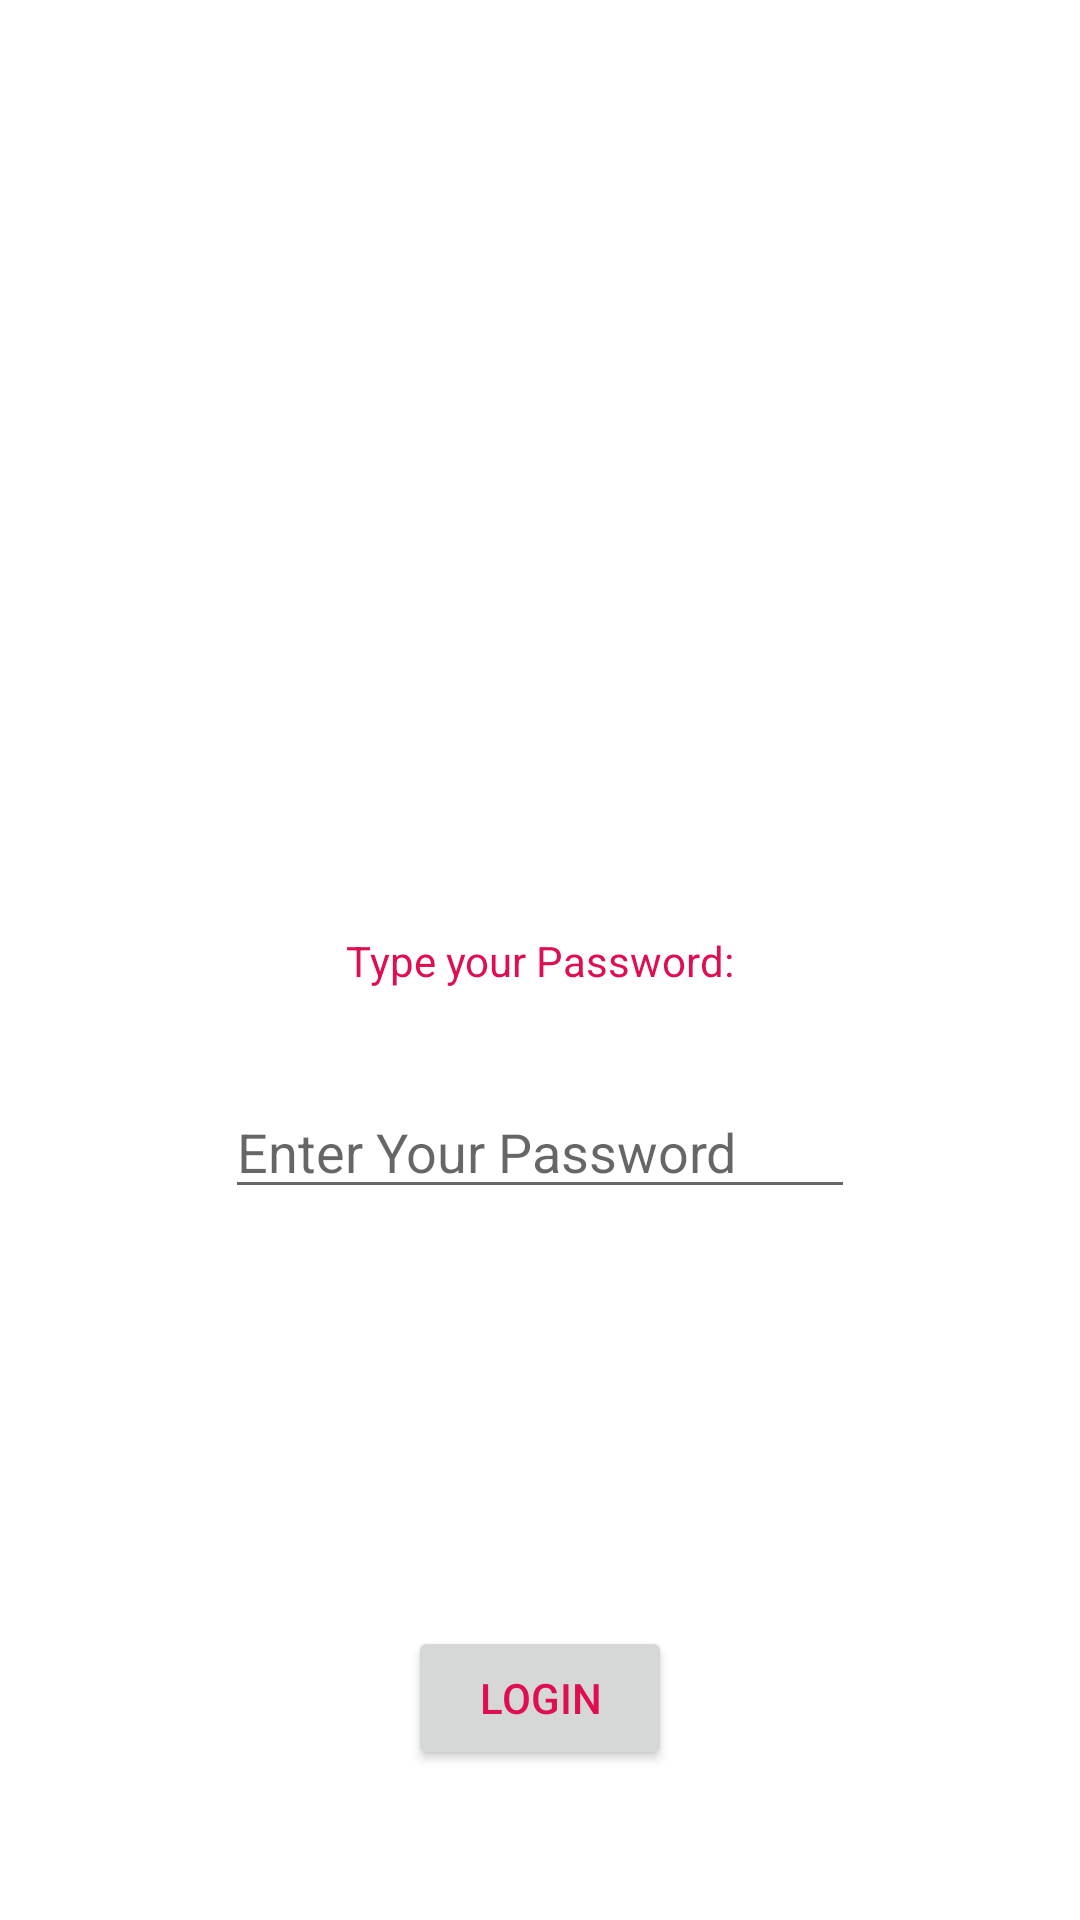

Produce the Android XML layout that renders to this screen, including the resource entries it uses.
<!-- AndroidManifest.xml: application theme Theme.SufyansAndroidLabs -->
<!-- res/layout/activity_main.xml -->
<?xml version="1.0" encoding="utf-8"?>
<androidx.constraintlayout.widget.ConstraintLayout xmlns:android="http://schemas.android.com/apk/res/android"
    xmlns:app="http://schemas.android.com/apk/res-auto"
    xmlns:tools="http://schemas.android.com/tools"
    android:layout_width="match_parent"
    android:layout_height="match_parent"
    tools:context=".MainActivity">

    <TextView
        android:id="@+id/textView"
        android:layout_width="wrap_content"
        android:layout_height="wrap_content"
        android:text="Type your Password:"
        app:layout_constraintBottom_toBottomOf="parent"
        app:layout_constraintEnd_toEndOf="parent"
        app:layout_constraintStart_toStartOf="parent"
        app:layout_constraintTop_toTopOf="parent" />

    <Button
        android:id="@+id/button"
        android:layout_width="wrap_content"
        android:layout_height="wrap_content"
        android:layout_marginBottom="50dp"
        android:text="LOGIN"
        app:layout_constraintBottom_toBottomOf="parent"
        app:layout_constraintEnd_toEndOf="parent"
        app:layout_constraintHorizontal_bias="0.5"
        app:layout_constraintStart_toStartOf="parent" />

    <EditText
        android:id="@+id/editTextTextPersonName3"
        android:layout_width="wrap_content"
        android:layout_height="wrap_content"
        android:layout_marginTop="32dp"
        android:ems="10"
        android:hint="Enter Your Password"
        android:inputType="textPassword"
        app:layout_constraintEnd_toEndOf="parent"
        app:layout_constraintStart_toStartOf="parent"
        app:layout_constraintTop_toBottomOf="@+id/textView" />

</androidx.constraintlayout.widget.ConstraintLayout>
<!-- resources referenced by this layout -->
<resources>
  <style name="Theme.SufyansAndroidLabs" parent="Theme.MaterialComponents.DayNight.DarkActionBar">
          
          <item name="colorOnPrimary">@color/my_primary</item>
          
          <item name="colorOnSecondary">@color/my_secondary</item>
          
          <item name="android:statusBarColor">@color/my_statusbar</item>
          
          <item name="android:textColor">@color/my_text</item>
      </style>
  <color name="my_primary">#F44336</color>
  <color name="my_secondary">#9C27B0</color>
  <color name="my_statusbar">#4CAF50</color>
  <color name="my_text">#DF0E50</color>
</resources>
